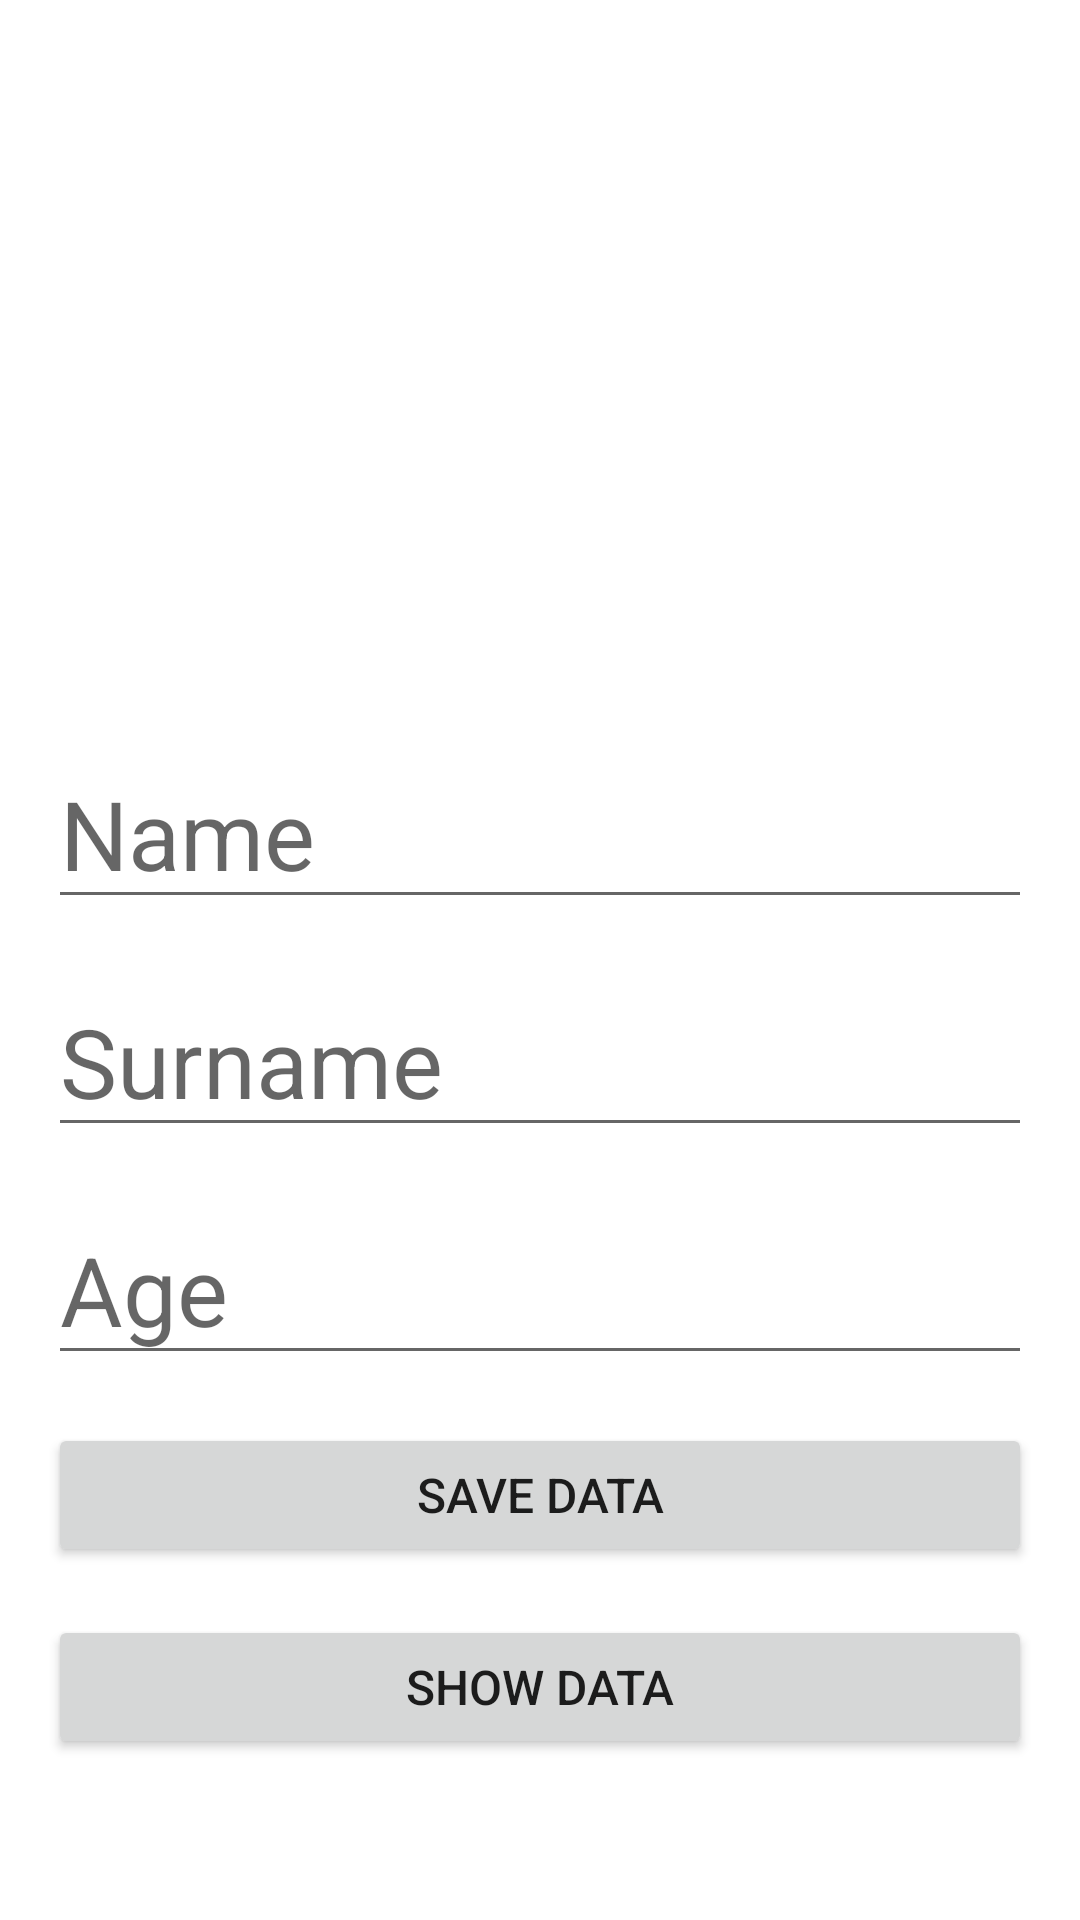

This screen was rendered from an Android layout file. Write that file and the resources it references.
<!-- AndroidManifest.xml: application theme Theme.JetpackDataStoreDemo -->
<!-- res/layout/activity_main.xml -->
<?xml version="1.0" encoding="utf-8"?>
<layout>
    <LinearLayout xmlns:android="http://schemas.android.com/apk/res/android"
        xmlns:app="http://schemas.android.com/apk/res-auto"
        xmlns:tools="http://schemas.android.com/tools"
        android:layout_width="match_parent"
        android:layout_height="match_parent"
        android:orientation="vertical"
        android:gravity="center_vertical"
        tools:context=".MainActivity">

        <TextView
            android:id="@+id/name_text"
            tools:text="Name"
            android:textAlignment="center"
            android:textSize="32sp"
            android:layout_marginTop="16dp"
            android:layout_marginHorizontal="16dp"
            android:layout_width="match_parent"
            android:layout_height="wrap_content"/>

        <TextView
            android:id="@+id/surname_text"
            tools:text="Surname"
            android:textAlignment="center"
            android:textSize="32sp"
            android:layout_marginTop="16dp"
            android:layout_marginHorizontal="16dp"
            android:layout_width="match_parent"
            android:layout_height="wrap_content"/>

        <TextView
            android:id="@+id/age_text"
            tools:text="Age"
            android:textAlignment="center"
            android:textSize="32sp"
            android:layout_marginTop="16dp"
            android:layout_marginHorizontal="16dp"
            android:layout_width="match_parent"
            android:layout_height="wrap_content"/>

        <EditText
            android:id="@+id/name_input"
            android:hint="Name"
            android:textSize="32sp"
            android:layout_marginTop="16dp"
            android:layout_marginHorizontal="16dp"
            android:layout_width="match_parent"
            android:layout_height="wrap_content"/>

        <EditText
            android:id="@+id/surname_input"
            android:hint="Surname"
            android:textSize="32sp"
            android:layout_marginTop="16dp"
            android:layout_marginHorizontal="16dp"
            android:layout_width="match_parent"
            android:layout_height="wrap_content"/>

        <EditText
            android:id="@+id/age_input"
            android:hint="Age"
            android:textSize="32sp"
            android:layout_marginTop="16dp"
            android:layout_marginHorizontal="16dp"
            android:layout_width="match_parent"
            android:layout_height="wrap_content"/>

        <Button
            android:id="@+id/save_button"
            android:layout_width="match_parent"
            android:layout_height="wrap_content"
            android:layout_marginTop="16dp"
            android:layout_marginHorizontal="16dp"
            android:text="Save Data"
            android:textSize="16sp"/>

        <Button
            android:id="@+id/show_button"
            android:layout_width="match_parent"
            android:layout_height="wrap_content"
            android:layout_marginTop="16dp"
            android:layout_marginHorizontal="16dp"
            android:text="Show Data"
            android:textSize="16sp"/>

    </LinearLayout>
</layout>
<!-- resources referenced by this layout -->
<resources>
  <style name="Theme.JetpackDataStoreDemo" parent="Theme.MaterialComponents.DayNight.DarkActionBar">
          
          <item name="colorPrimary">@color/purple_500</item>
          <item name="colorPrimaryVariant">@color/purple_700</item>
          <item name="colorOnPrimary">@color/white</item>
          
          <item name="colorSecondary">@color/teal_200</item>
          <item name="colorSecondaryVariant">@color/teal_700</item>
          <item name="colorOnSecondary">@color/black</item>
          
          <item name="android:statusBarColor" tools:targetApi="l">?attr/colorPrimaryVariant</item>
          
      </style>
  <!-- not gathered from this repository: default colours our renderer supplied (Android Studio template values) -->
  <color name="purple_500">#FF6200EE</color>
  <color name="purple_700">#FF3700B3</color>
  <color name="teal_200">#FF03DAC5</color>
  <color name="teal_700">#FF018786</color>
  <color name="black">#FF000000</color>
  <color name="white">#FFFFFFFF</color>
</resources>
